Run: headless pygame with SDL's dummy video driver; simulated clock (each Clock.tick advances the game by its frame time, no real sleeping); random seed 0; keys injected as events and as key.get_pressed() state; no mouse input.
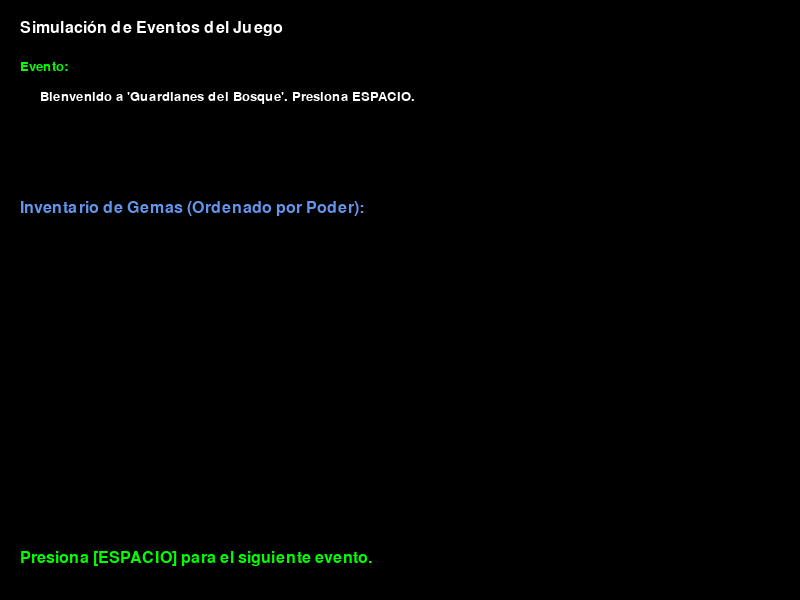
Frame 1 of 4 · flips 1–60 · no input
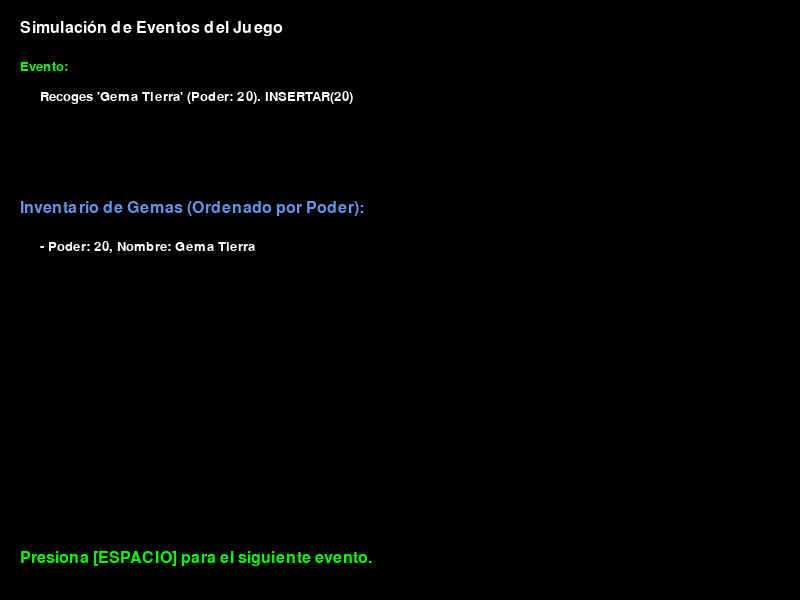
Frame 2 of 4 · flips 61–180 · tapped SPACE, RETURN · held RIGHT (→), D
Frame 3 of 4 · flips 181–300 · held DOWN (↓), S · screen unchanged from frame 2, image omitted
Frame 4 of 4 · flips 301–420 · held LEFT (←), A, UP (↑), W · screen unchanged from frame 3, image omitted

The pygame program that drew these frames:

import pygame
import random

# ==============================================================================
# SECCIÓN 1: CONFIGURACIÓN
# ==============================================================================
NEGRO = (0, 0, 0)
BLANCO = (255, 255, 255)
VERDE = (0, 255, 0)
AZUL = (100, 149, 237)
ANCHO = 800
ALTO = 600
FUENTE_TIPO = 'consolas'
FUENTE_GRANDE = 24
FUENTE_PEQUENA = 20

# ==============================================================================
# SECCIÓN 2: ESTRUCTURA DE DATOS (ÁRBOL BINARIO DE BÚSQUEDA)
# ==============================================================================
class Nodo:
    def __init__(self, poder, nombre, coordx, coordy):
        self.poder = poder
        self.nombre = nombre
        self.coordenadax = coordx
        self.coordenaday = coordy
        self.izquierda = None
        self.derecha = None

class ArbolBST:
    def __init__(self):
        self.raiz = None

    def insertar(self, poder, nombre, coordx, coordy):
        nuevo_nodo = Nodo(poder, nombre, coordx, coordy)
        if self.raiz is None:
            self.raiz = nuevo_nodo
        else:
            self._insertar_recursivo(self.raiz, nuevo_nodo)

    def _insertar_recursivo(self, actual, nuevo_nodo):
        if nuevo_nodo.poder < actual.poder:
            if actual.izquierda is None:
                actual.izquierda = nuevo_nodo
            else:
                self._insertar_recursivo(actual.izquierda, nuevo_nodo)
        else:
            if actual.derecha is None:
                actual.derecha = nuevo_nodo
            else:
                self._insertar_recursivo(actual.derecha, nuevo_nodo)

    def buscar(self, poder):
        return self._buscar_recursivo(self.raiz, poder)

    def _buscar_recursivo(self, actual, poder):
        if actual is None or actual.poder == poder:
            return actual
        if poder < actual.poder:
            return self._buscar_recursivo(actual.izquierda, poder)
        return self._buscar_recursivo(actual.derecha, poder)

    def eliminar(self, poder):
        self.raiz = self._eliminar_recursivo(self.raiz, poder)

    def _eliminar_recursivo(self, actual, poder):
        if actual is None: return actual
        if poder < actual.poder:
            actual.izquierda = self._eliminar_recursivo(actual.izquierda, poder)
        elif poder > actual.poder:
            actual.derecha = self._eliminar_recursivo(actual.derecha, poder)
        else:
            if actual.izquierda is None: return actual.derecha
            elif actual.derecha is None: return actual.izquierda
            temp = self.encontrar_minimo(actual.derecha)
            actual.poder, actual.nombre = temp.poder, temp.nombre
            actual.coordenadax, actual.coordenaday = temp.coordenadax, temp.coordenaday
            actual.derecha = self._eliminar_recursivo(actual.derecha, temp.poder)
        return actual
    
    def recorrido_inorden(self):
        elementos = []
        self._inorden_recursivo(self.raiz, elementos)
        return elementos

    def _inorden_recursivo(self, nodo, elementos):
        if nodo:
            self._inorden_recursivo(nodo.izquierda, elementos)
            elementos.append(nodo)
            self._inorden_recursivo(nodo.derecha, elementos)

    def encontrar_minimo(self, nodo=None):
        actual = nodo if nodo is not None else self.raiz
        if not actual: return None
        while actual.izquierda is not None:
            actual = actual.izquierda
        return actual

    def encontrar_maximo(self, nodo=None):
        actual = nodo if nodo is not None else self.raiz
        if not actual: return None
        while actual.derecha is not None:
            actual = actual.derecha
        return actual
    
    def sucesor(self, poder):
        ancestro, actual = None, self.raiz
        while actual is not None:
            if poder < actual.poder:
                ancestro, actual = actual, actual.izquierda
            elif poder > actual.poder:
                actual = actual.derecha
            else:
                if actual.derecha is not None: return self.encontrar_minimo(actual.derecha)
                break
        return ancestro

    def predecesor(self, poder):
        ancestro, actual = None, self.raiz
        while actual is not None:
            if poder > actual.poder:
                ancestro, actual = actual, actual.derecha
            elif poder < actual.poder:
                actual = actual.izquierda
            else:
                if actual.izquierda is not None: return self.encontrar_maximo(actual.izquierda)
                break
        return ancestro

# ==============================================================================
# SECCIÓN 3: LÓGICA DEL JUEGO
# ==============================================================================
class Juego:
    def __init__(self):
        self.inventario = ArbolBST()
        self.eventos = []
        self._crear_eventos_iniciales()
        self.log_evento = "Bienvenido a 'Guardianes del Bosque'. Presiona ESPACIO."

    def _crear_eventos_iniciales(self):
        gemas = [(50, "Gema del Río", 10, 15), (30, "Gema Viento", 5, 8), (70, "Gema Fuego", 20, 22), (20, "Gema Tierra", 2, 3), (45, "Gema Sombra", 12, 18), (80, "Gema Luz", 25, 30), (65, "Gema Tormenta", 18, 14)]
        for g in gemas: self.eventos.append({'tipo': 'RECOGER', 'datos': g})
        
        eventos = [{'tipo': 'JEFE', 'poder_req': 40}, {'tipo': 'COFRE'}, {'tipo': 'PORTAL'}, {'tipo': 'RECOGER', 'datos': (90, "Gema Estelar", 50, 50)}, {'tipo': 'TRAMPA', 'poder': 30}, {'tipo': 'JEFE', 'poder_req': 68}, {'tipo': 'REINICIAR'}, {'tipo': 'RECOGER', 'datos': (100, "Gema Ancestral", 1, 1)}, {'tipo': 'JEFE', 'poder_req': 95}, {'tipo': 'TRAMPA', 'poder': 70}] * 2
        self.eventos.extend(eventos)
        random.shuffle(self.eventos)

    def simular_siguiente_evento(self):
        if not self.eventos:
            self.log_evento = "FIN DE LA SIMULACIÓN."
            return
        evento = self.eventos.pop(0)
        tipo = evento['tipo']
        if tipo == 'RECOGER':
            p, n, x, y = evento['datos']
            self.inventario.insertar(p, n, x, y)
            self.log_evento = f"Recoges '{n}' (Poder: {p}). INSERTAR({p})"
        elif tipo == 'JEFE':
            p_req = evento['poder_req']
            gema = self.inventario.buscar(p_req)
            if gema:
                self.log_evento = f"Jefe pide {p_req}. ¡Encontrada! Entregas '{gema.nombre}'."
                self.inventario.eliminar(p_req)
            else:
                cercana = self.inventario.sucesor(p_req) or self.inventario.predecesor(p_req)
                if cercana:
                    self.log_evento = f"Jefe pide {p_req}. No la tienes. Das la más cercana: '{cercana.nombre}' ({cercana.poder})."
                    self.inventario.eliminar(cercana.poder)
                else: self.log_evento = f"Jefe pide {p_req}. No tienes gemas. ¡Has perdido!"
        elif tipo == 'COFRE':
            gema_min = self.inventario.encontrar_minimo()
            self.log_evento = f"Cofre abierto con la gema de menor poder: '{gema_min.nombre}' ({gema_min.poder})." if gema_min else "No tienes gemas para abrir el cofre."
        elif tipo == 'PORTAL':
            gema_max = self.inventario.encontrar_maximo()
            self.log_evento = f"Portal activado con la gema de mayor poder: '{gema_max.nombre}' ({gema_max.poder})." if gema_max else "No tienes gemas para el portal."
        elif tipo == 'TRAMPA':
            p_perdido = evento['poder']
            if self.inventario.buscar(p_perdido):
                self.inventario.eliminar(p_perdido)
                self.log_evento = f"¡Trampa! Pierdes la gema con poder {p_perdido}."
            else: self.log_evento = f"Caes en trampa, pero no tenías la gema de poder {p_perdido}."
        elif tipo == 'REINICIAR':
            self.log_evento = "Reiniciando el juego. Todas las gemas se han perdido."
            self.inventario.raiz = None

# ==============================================================================
# SECCIÓN 4: SIMULACIÓN PRINCIPAL CON PYGAME
# ==============================================================================
def dibujar_texto(superficie, texto, tam, x, y, color):
    fuente = pygame.font.SysFont(FUENTE_TIPO, tam)
    superficie_texto = fuente.render(texto, True, color)
    rect_texto = superficie_texto.get_rect(topleft=(x, y))
    superficie.blit(superficie_texto, rect_texto)

def main():
    pygame.init()
    pantalla = pygame.display.set_mode((ANCHO, ALTO))
    pygame.display.set_caption("Guardianes del Bosque - Simulación BST")
    reloj = pygame.time.Clock()
    mi_juego = Juego()
    
    ejecutando = True
    while ejecutando:
        reloj.tick(30)
        for event in pygame.event.get():
            if event.type == pygame.QUIT: ejecutando = False
            if event.type == pygame.KEYDOWN and event.key == pygame.K_SPACE:
                mi_juego.simular_siguiente_evento()

        pantalla.fill(NEGRO)
        dibujar_texto(pantalla, "Simulación de Eventos del Juego", FUENTE_GRANDE, 20, 20, BLANCO)
        dibujar_texto(pantalla, "Evento:", FUENTE_PEQUENA, 20, 60, VERDE)
        
        # --- LÍNEA CORREGIDA ---
        dibujar_texto(pantalla, mi_juego.log_evento, FUENTE_PEQUENA, 40, 90, BLANCO)
        
        dibujar_texto(pantalla, "Inventario de Gemas (Ordenado por Poder):", FUENTE_GRANDE, 20, 200, AZUL)
        y_pos = 240
        for gema in mi_juego.inventario.recorrido_inorden():
            texto_gema = f"- Poder: {gema.poder}, Nombre: {gema.nombre}"
            dibujar_texto(pantalla, texto_gema, FUENTE_PEQUENA, 40, y_pos, BLANCO)
            y_pos += 30

        dibujar_texto(pantalla, "Presiona [ESPACIO] para el siguiente evento.", FUENTE_GRANDE, 20, ALTO - 50, VERDE)
        pygame.display.flip()

    pygame.quit()

if __name__ == '__main__':
    main()
